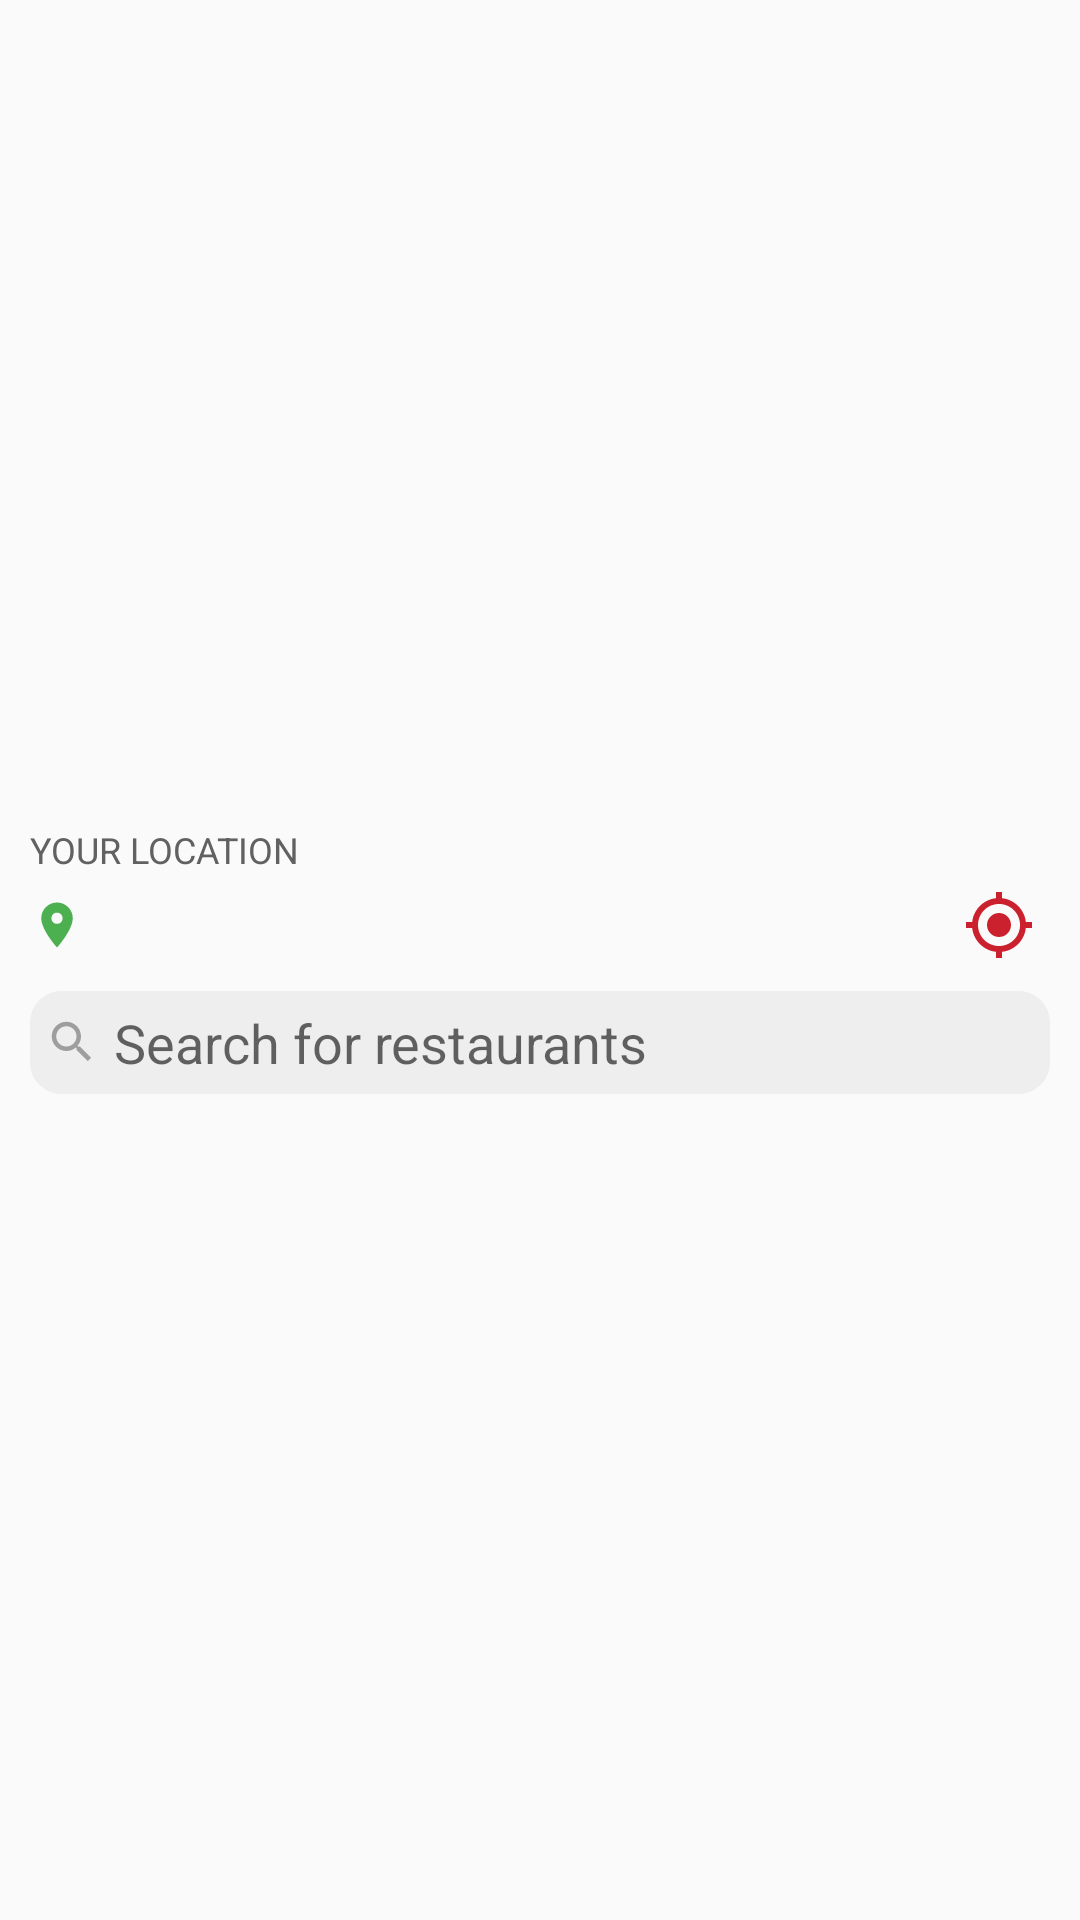

This screen was rendered from an Android layout file. Write that file and the resources it references.
<!-- AndroidManifest.xml: application theme AppTheme -->
<!-- res/layout/custom_floatview_dashborad_search.xml -->
<?xml version="1.0" encoding="utf-8"?>
<layout xmlns:android="http://schemas.android.com/apk/res/android">

    <data>

        <variable
            name="viewModel"
            type="com.lalitp.zomatoapp.viewmodel.ListViewModel" />
    </data>

    <LinearLayout
        android:id="@+id/lv_header_search"
        android:layout_width="match_parent"
        android:layout_height="wrap_content"
        android:layout_gravity="center_horizontal|top"
        android:clickable="true"
        android:gravity="center"
        android:orientation="horizontal"
        android:padding="@dimen/card_margin_10">

        <LinearLayout
            android:layout_width="match_parent"
            android:layout_height="wrap_content"
            android:layout_gravity="center"
            android:gravity="center"
            android:orientation="vertical">

            <TextView
                android:layout_width="match_parent"
                android:layout_height="wrap_content"
                android:maxLines="1"
                android:text="@string/your_location"
                android:textAllCaps="true"
                android:textColor="@color/myTextSecondaryColor"
                android:textSize="@dimen/text_size_micro" />


            <LinearLayout
                android:layout_width="match_parent"
                android:layout_height="wrap_content"
                android:layout_gravity="center"
                android:gravity="center"
                android:orientation="horizontal">

                <ImageView
                    android:layout_width="18dp"
                    android:layout_height="18dp"
                    android:src="@drawable/ic_location_on_green_500_18dp" />

                <TextView
                    android:id="@+id/txt_location"
                    android:layout_width="match_parent"
                    android:layout_height="wrap_content"
                    android:layout_marginLeft="@dimen/card_margin_side"
                    android:layout_weight="1"
                    android:maxLines="1"
                    android:text="@{viewModel.locationTitle}"
                    android:textColor="@color/colorAccent"
                    android:textSize="@dimen/text_size_medium"
                    android:textStyle="bold" />

                <TextView
                    android:id="@+id/txt_change"
                    android:layout_width="wrap_content"
                    android:layout_height="wrap_content"
                    android:maxLines="1"
                    android:text="@string/change"
                    android:textAllCaps="true"
                    android:textColor="@color/green_500"
                    android:visibility="gone"
                    android:textSize="@dimen/text_size_small" />

                <ImageView
                    android:id="@+id/img_location"
                    android:layout_width="wrap_content"
                    android:layout_height="wrap_content"
                    android:padding="@dimen/card_margin_side"
                    android:src="@drawable/ic_my_location_red_24dp" />
            </LinearLayout>


            <RelativeLayout
                android:layout_width="match_parent"
                android:layout_height="wrap_content"
                android:layout_gravity="center"
                android:layout_marginTop="@dimen/card_margin_side"
                android:layout_weight="1">

                <androidx.appcompat.widget.AppCompatEditText
                    android:id="@+id/edt_search"
                    android:layout_width="match_parent"
                    android:layout_height="wrap_content"
                    android:layout_gravity="center"
                    android:background="@drawable/custom_round_bg_grey"
                    android:drawableLeft="@drawable/ic_search_grey_500_18dp"
                    android:drawablePadding="@dimen/card_margin_side"
                    android:focusableInTouchMode="true"
                    android:hint="@string/search_for_restaurant_name"
                    android:imeOptions="actionSearch"
                    android:padding="@dimen/card_margin_side"
                    android:singleLine="true"
                    android:onTextChanged="@{viewModel.onPasswordTextChanged}"
                    android:textColor="@color/myTextPrimaryColor" />

                <ImageView
                    android:id="@+id/btn_cancel_searchBar"
                    android:layout_width="wrap_content"
                    android:layout_height="wrap_content"
                    android:layout_alignParentEnd="true"
                    android:layout_centerInParent="true"
                    android:layout_marginRight="@dimen/card_margin_10"
                    android:background="@color/grey_200"
                    android:src="@drawable/ic_circle_close_grey_18dp"
                    android:visibility="gone" />
            </RelativeLayout>

        </LinearLayout>

    </LinearLayout>
</layout>
<!-- resources referenced by this layout -->
<resources>
  <color name="colorAccent">#cb202d</color>
  <color name="green_500">#259b24</color>
  <color name="grey_200">#eeeeee</color>
  <color name="myTextPrimaryColor">@color/grey_800</color>
  <color name="myTextSecondaryColor">@color/grey_700</color>
  <dimen name="card_margin_10">10dp</dimen>
  <dimen name="card_margin_side">5dp</dimen>
  <dimen name="text_size_medium">16sp</dimen>
  <dimen name="text_size_micro">12sp</dimen>
  <dimen name="text_size_small">14sp</dimen>
  <!-- drawable custom_round_bg_grey (drawable) -->
  <?xml version="1.0" encoding="utf-8"?>
  <shape xmlns:android="http://schemas.android.com/apk/res/android">
      <stroke android:width="1dp" android:color="@color/grey_200" />
      <padding android:left="2dp"
          android:top="2dp"
          android:right="2dp"
          android:bottom="2dp" />
      <corners android:radius="10dp" />
      <solid android:color="@color/grey_200" />
  </shape>
  <!-- drawable ic_location_on_green_500_18dp (drawable) -->
  <?xml version="1.0" encoding="UTF-8" standalone="no"?>
  <vector xmlns:android="http://schemas.android.com/apk/res/android" android:height="18dp" android:viewportHeight="24.0" android:viewportWidth="24.0" android:width="18dp">
      <path android:fillColor="#4CAF50" android:pathData="M12,2C8.13,2 5,5.13 5,9c0,5.25 7,13 7,13s7,-7.75 7,-13c0,-3.87 -3.13,-7 -7,-7zM12,11.5c-1.38,0 -2.5,-1.12 -2.5,-2.5s1.12,-2.5 2.5,-2.5 2.5,1.12 2.5,2.5 -1.12,2.5 -2.5,2.5z"/>
  </vector>
  <!-- drawable ic_my_location_red_24dp (drawable) -->
  <?xml version="1.0" encoding="UTF-8" standalone="no"?>
  <vector xmlns:android="http://schemas.android.com/apk/res/android" android:height="24dp" android:viewportHeight="24.0" android:viewportWidth="24.0" android:width="24dp">
      <path android:fillColor="#cb202d" android:pathData="M12,8c-2.21,0 -4,1.79 -4,4s1.79,4 4,4 4,-1.79 4,-4 -1.79,-4 -4,-4zM20.94,11c-0.46,-4.17 -3.77,-7.48 -7.94,-7.94L13,1h-2v2.06C6.83,3.52 3.52,6.83 3.06,11L1,11v2h2.06c0.46,4.17 3.77,7.48 7.94,7.94L11,23h2v-2.06c4.17,-0.46 7.48,-3.77 7.94,-7.94L23,13v-2h-2.06zM12,19c-3.87,0 -7,-3.13 -7,-7s3.13,-7 7,-7 7,3.13 7,7 -3.13,7 -7,7z"/>
  </vector>
  <!-- drawable ic_search_grey_500_18dp (drawable) -->
  <?xml version="1.0" encoding="UTF-8" standalone="no"?>
  <vector xmlns:android="http://schemas.android.com/apk/res/android"
      android:width="18dp"
      android:height="18dp"
      android:viewportWidth="24.0"
      android:viewportHeight="24.0">
      <path
          android:fillColor="#9E9E9E"
          android:pathData="M15.5,14h-0.79l-0.28,-0.27C15.41,12.59 16,11.11 16,9.5 16,5.91 13.09,3 9.5,3S3,5.91 3,9.5 5.91,16 9.5,16c1.61,0 3.09,-0.59 4.23,-1.57l0.27,0.28v0.79l5,4.99L20.49,19l-4.99,-5zM9.5,14C7.01,14 5,11.99 5,9.5S7.01,5 9.5,5 14,7.01 14,9.5 11.99,14 9.5,14z" />
  </vector>
  <string name="change">Change</string>
  <string name="search_for_restaurant_name">Search for restaurants</string>
  <string name="your_location">Your Location</string>
  <color name="grey_800">#424242</color>
  <color name="grey_700">#616161</color>
  <color name="colorPrimary">#cb202d</color>
  <color name="colorPrimaryDark">@color/white</color>
  <color name="grey_400">#bdbdbd</color>
  <color name="transparent">#00000000</color>
  <color name="textColorPrimary">@color/amber_800</color>
  <color name="white">#ffffff</color>
  <color name="amber_800">#ff8f00</color>
</resources>
